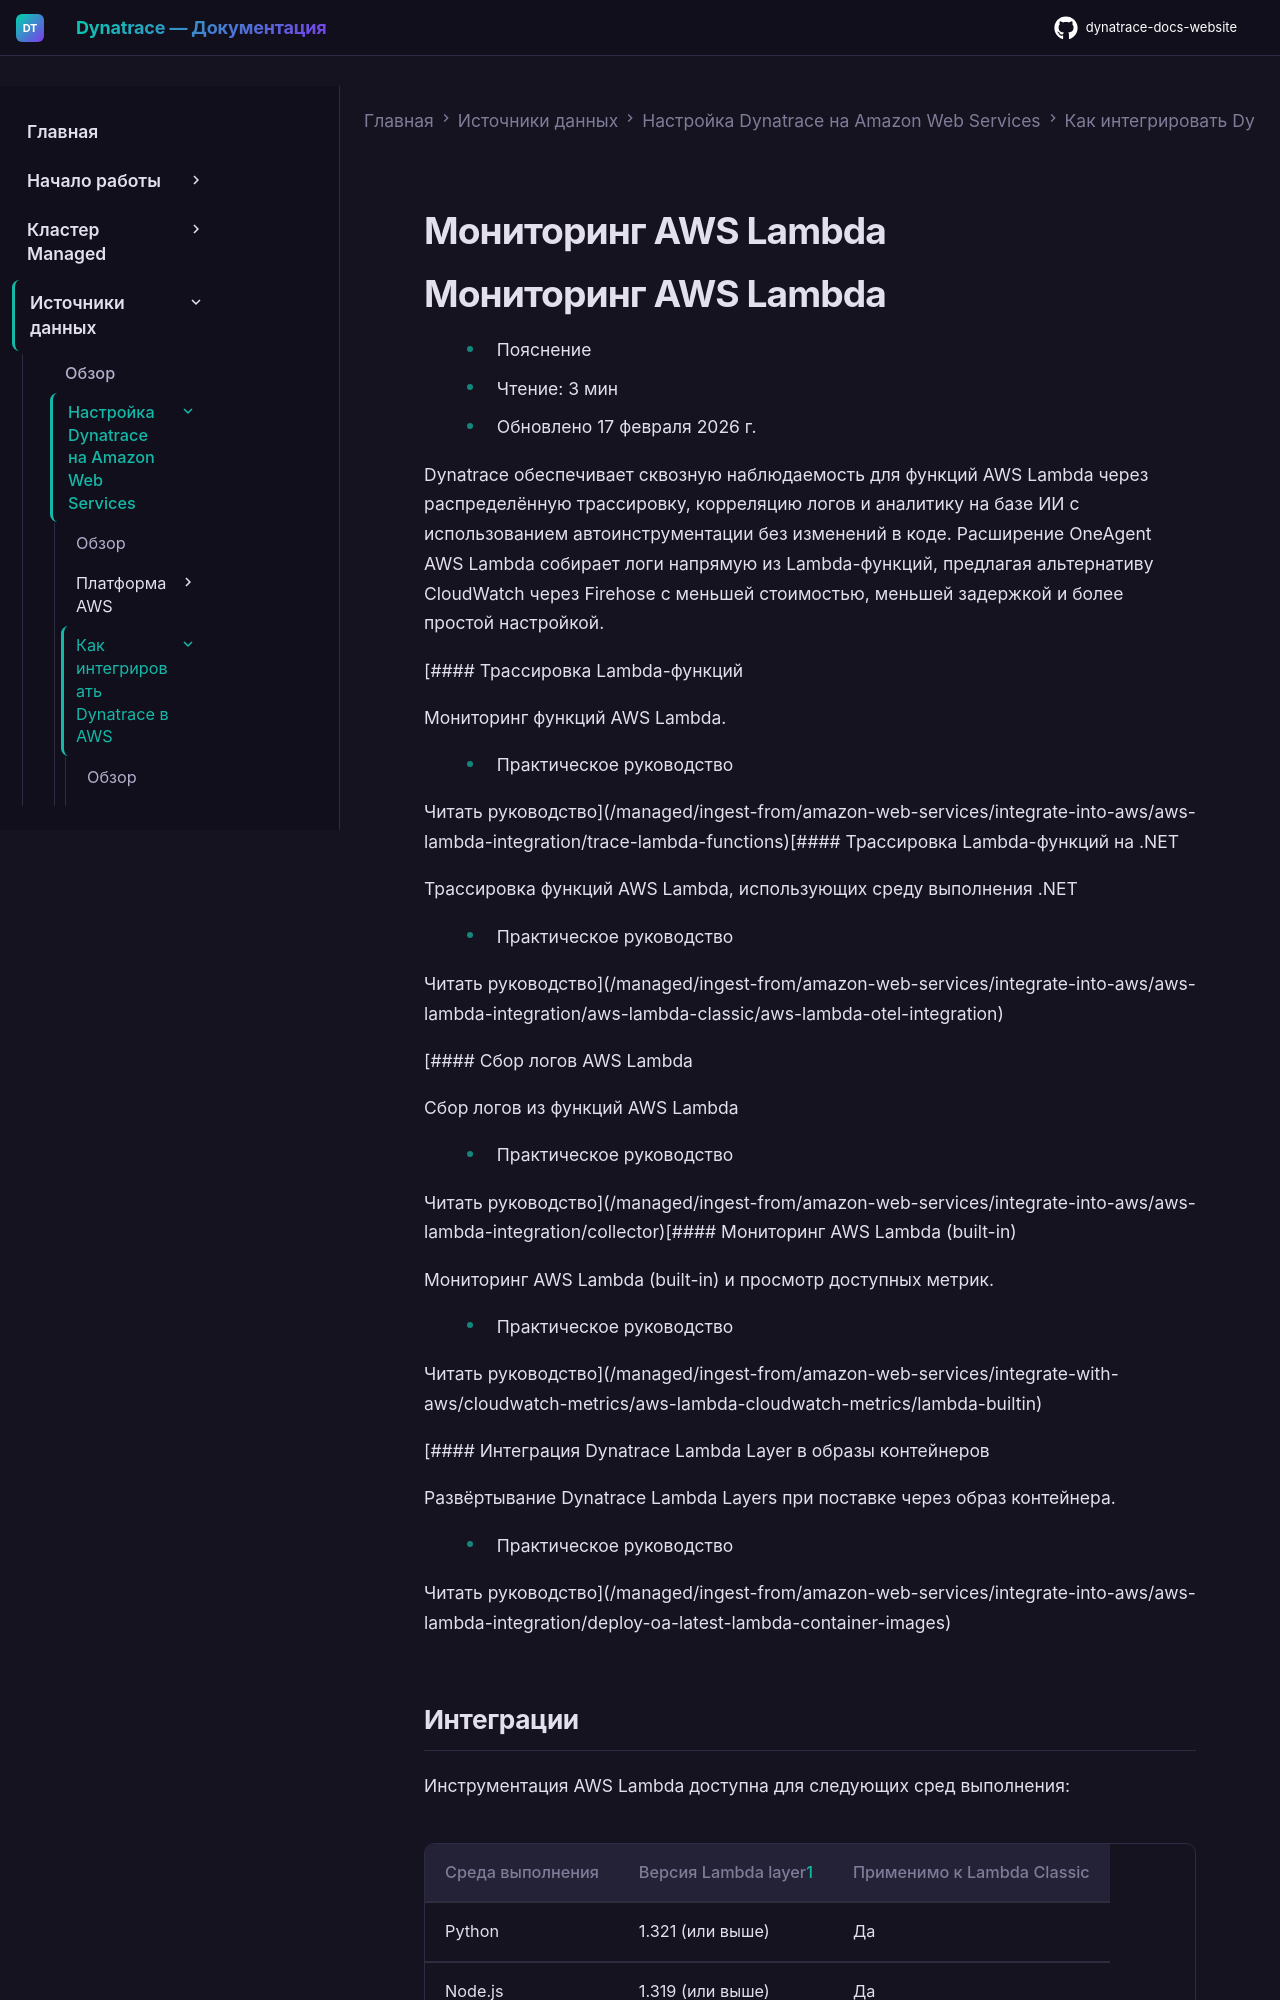

repository: Yerkebulan-Ardabayev/dynatrace-docs-website · page: managed-ru/ingest-from/amazon-web-services/integrate-into-aws/aws-lambda-integration/index.html · generator: mkdocs

---
title: Мониторинг AWS Lambda
source: https://docs.dynatrace.com/managed/ingest-from/amazon-web-services/integrate-into-aws/aws-lambda-integration
scraped: 2026-05-12T11:14:22.725864
---

# Мониторинг AWS Lambda

# Мониторинг AWS Lambda

* Пояснение
* Чтение: 3 мин
* Обновлено 17 февраля 2026 г.

Dynatrace обеспечивает сквозную наблюдаемость для функций AWS Lambda через распределённую трассировку, корреляцию логов и аналитику на базе ИИ с использованием автоинструментации без изменений в коде. Расширение OneAgent AWS Lambda собирает логи напрямую из Lambda-функций, предлагая альтернативу CloudWatch через Firehose с меньшей стоимостью, меньшей задержкой и более простой настройкой.

[#### Трассировка Lambda-функций

Мониторинг функций AWS Lambda.

* Практическое руководство

Читать руководство](/managed/ingest-from/amazon-web-services/integrate-into-aws/aws-lambda-integration/trace-lambda-functions)[#### Трассировка Lambda-функций на .NET

Трассировка функций AWS Lambda, использующих среду выполнения .NET

* Практическое руководство

Читать руководство](/managed/ingest-from/amazon-web-services/integrate-into-aws/aws-lambda-integration/aws-lambda-classic/aws-lambda-otel-integration)

[#### Сбор логов AWS Lambda

Сбор логов из функций AWS Lambda

* Практическое руководство

Читать руководство](/managed/ingest-from/amazon-web-services/integrate-into-aws/aws-lambda-integration/collector)[#### Мониторинг AWS Lambda (built-in)

Мониторинг AWS Lambda (built-in) и просмотр доступных метрик.

* Практическое руководство

Читать руководство](/managed/ingest-from/amazon-web-services/integrate-with-aws/cloudwatch-metrics/aws-lambda-cloudwatch-metrics/lambda-builtin)

[#### Интеграция Dynatrace Lambda Layer в образы контейнеров

Развёртывание Dynatrace Lambda Layers при поставке через образ контейнера.

* Практическое руководство

Читать руководство](/managed/ingest-from/amazon-web-services/integrate-into-aws/aws-lambda-integration/deploy-oa-latest-lambda-container-images)
